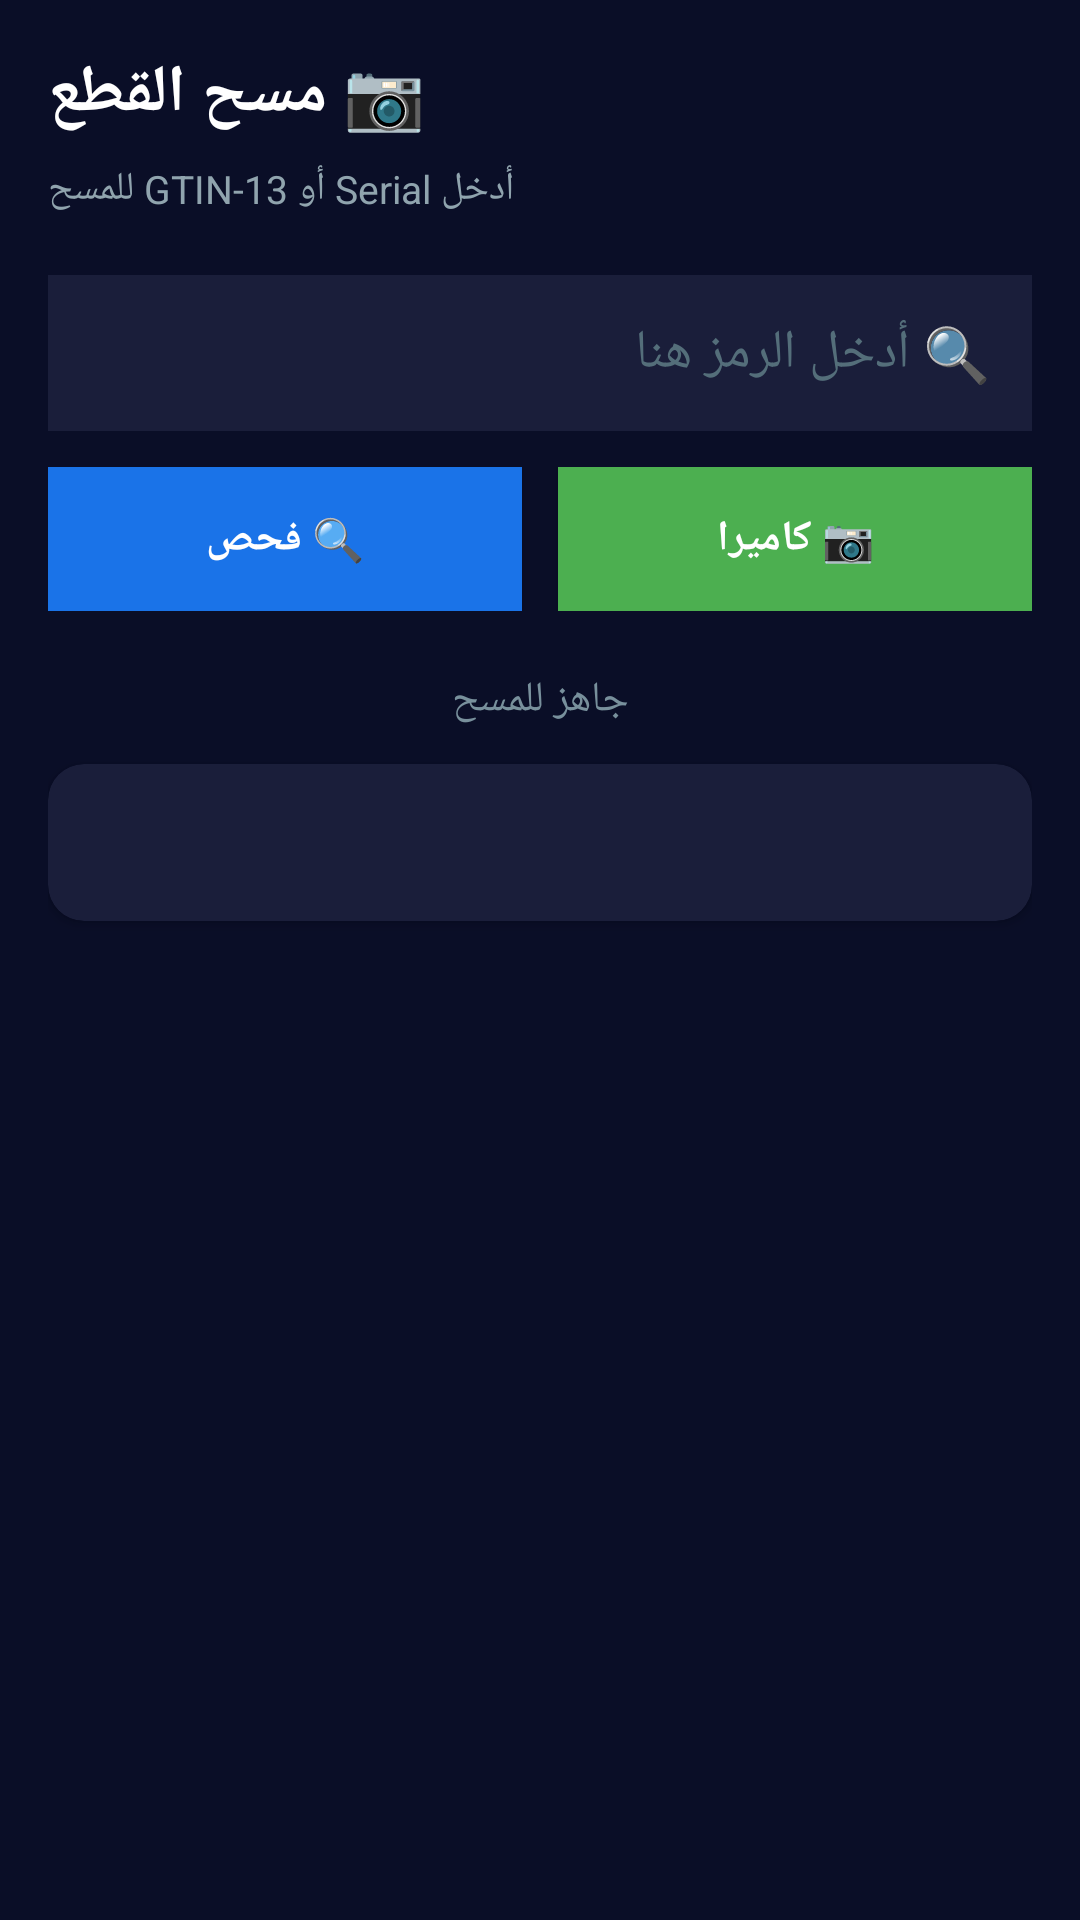

Write the Android layout XML for this screen, with the resource values it uses.
<!-- AndroidManifest.xml: application theme Theme.MiraBridge -->
<!-- res/layout/fragment_scan.xml -->
<?xml version="1.0" encoding="utf-8"?>
<LinearLayout xmlns:android="http://schemas.android.com/apk/res/android"
    xmlns:app="http://schemas.android.com/apk/res-auto"
    android:layout_width="match_parent"
    android:layout_height="match_parent"
    android:background="#0A0E27"
    android:orientation="vertical"
    android:padding="16dp">

    <TextView
        android:layout_width="wrap_content" android:layout_height="wrap_content"
        android:text="📷 مسح القطع" android:textColor="#FFFFFF"
        android:textSize="22sp" android:textStyle="bold" android:layout_marginBottom="8dp"/>

    <TextView
        android:layout_width="wrap_content" android:layout_height="wrap_content"
        android:text="أدخل Serial أو GTIN-13 للمسح" android:textColor="#90A4AE"
        android:textSize="13sp" android:layout_marginBottom="20dp"/>

    <EditText
        android:id="@+id/etInput"
        android:layout_width="match_parent" android:layout_height="52dp"
        android:hint="🔍 أدخل الرمز هنا" android:textColor="#FFFFFF"
        android:textColorHint="#546E7A" android:background="#1A1E3A"
        android:paddingHorizontal="14dp" android:layout_marginBottom="12dp"/>

    <LinearLayout
        android:layout_width="match_parent" android:layout_height="wrap_content"
        android:orientation="horizontal" android:layout_marginBottom="20dp">

        <Button
            android:id="@+id/btnScan"
            android:layout_width="0dp" android:layout_height="48dp" android:layout_weight="1"
            android:text="🔍 فحص" android:background="#1A73E8" android:textColor="#FFFFFF"
            android:textStyle="bold" android:layout_marginEnd="6dp"/>

        <Button
            android:id="@+id/btnCamera"
            android:layout_width="0dp" android:layout_height="48dp" android:layout_weight="1"
            android:text="📷 كاميرا" android:background="#4CAF50" android:textColor="#FFFFFF"
            android:textStyle="bold" android:layout_marginStart="6dp"/>
    </LinearLayout>

    <TextView
        android:id="@+id/tvStatus"
        android:layout_width="match_parent" android:layout_height="wrap_content"
        android:text="جاهز للمسح" android:textColor="#78909C"
        android:textSize="14sp" android:gravity="center" android:layout_marginBottom="12dp"/>

    <androidx.cardview.widget.CardView
        android:layout_width="match_parent" android:layout_height="wrap_content"
        app:cardCornerRadius="12dp" app:cardBackgroundColor="#1A1E3A">

        <TextView
            android:id="@+id/tvResult"
            android:layout_width="match_parent" android:layout_height="wrap_content"
            android:text="" android:textColor="#FFFFFF"
            android:textSize="15sp" android:padding="16dp" android:gravity="center"/>
    </androidx.cardview.widget.CardView>

</LinearLayout>
<!-- resources referenced by this layout -->
<resources>
  <style name="Theme.MiraBridge" parent="Theme.AppCompat.Light.NoActionBar">
          <item name="android:statusBarColor">#0A0E27</item>
          <item name="android:windowBackground">#0A0E27</item>
      </style>
</resources>
